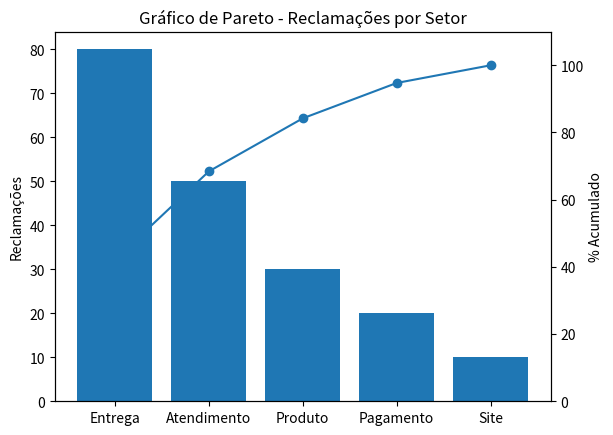

The script that saved this image:
import pandas as pd
import matplotlib.pyplot as plt

dados = pd.DataFrame({
    "Setor": ["Entrega", "Atendimento", "Produto", "Pagamento", "Site"],
    "Reclamacoes": [80, 50, 30, 20, 10]
})

# Ordenar do maior para o menor
dados = dados.sort_values(by="Reclamacoes", ascending=False)

# Calcular percentual e acumulado
dados["Percentual"] = dados["Reclamacoes"] / dados["Reclamacoes"].sum() * 100
dados["Acumulado"] = dados["Percentual"].cumsum()

# Criar gráfico
fig, ax1 = plt.subplots()

# Barras (reclamações)
ax1.bar(dados["Setor"], dados["Reclamacoes"])
ax1.set_ylabel("Reclamações")
ax1.set_title("Gráfico de Pareto - Reclamações por Setor")

# Linha acumulada (%)
ax2 = ax1.twinx()
ax2.plot(dados["Setor"], dados["Acumulado"], marker="o")
ax2.set_ylabel("% Acumulado")
ax2.set_ylim(0, 110)

plt.show()
